Photos from the image-classification dataset "datasets" in the GitHub repository ZMYYY12/ViTKB. Its 3 classes are: grey spot, macular, mosaic.

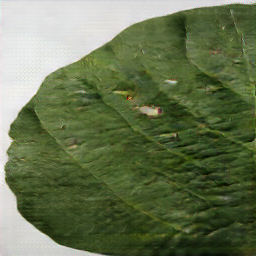
Label: grey spot

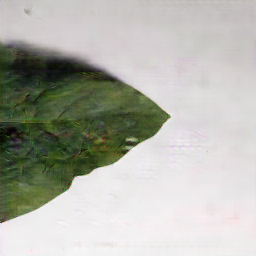
Label: macular

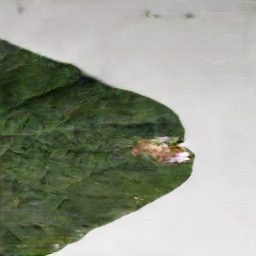
Label: macular

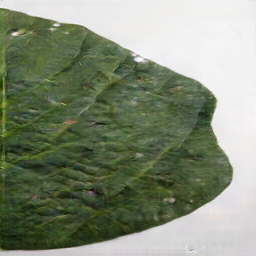
Label: grey spot

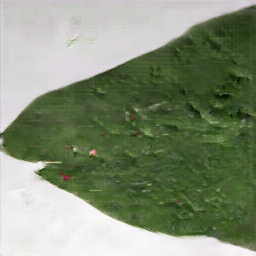
Label: mosaic

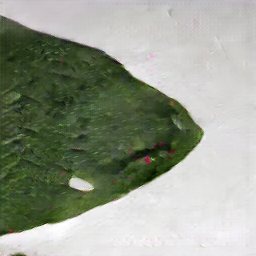
Label: mosaic
